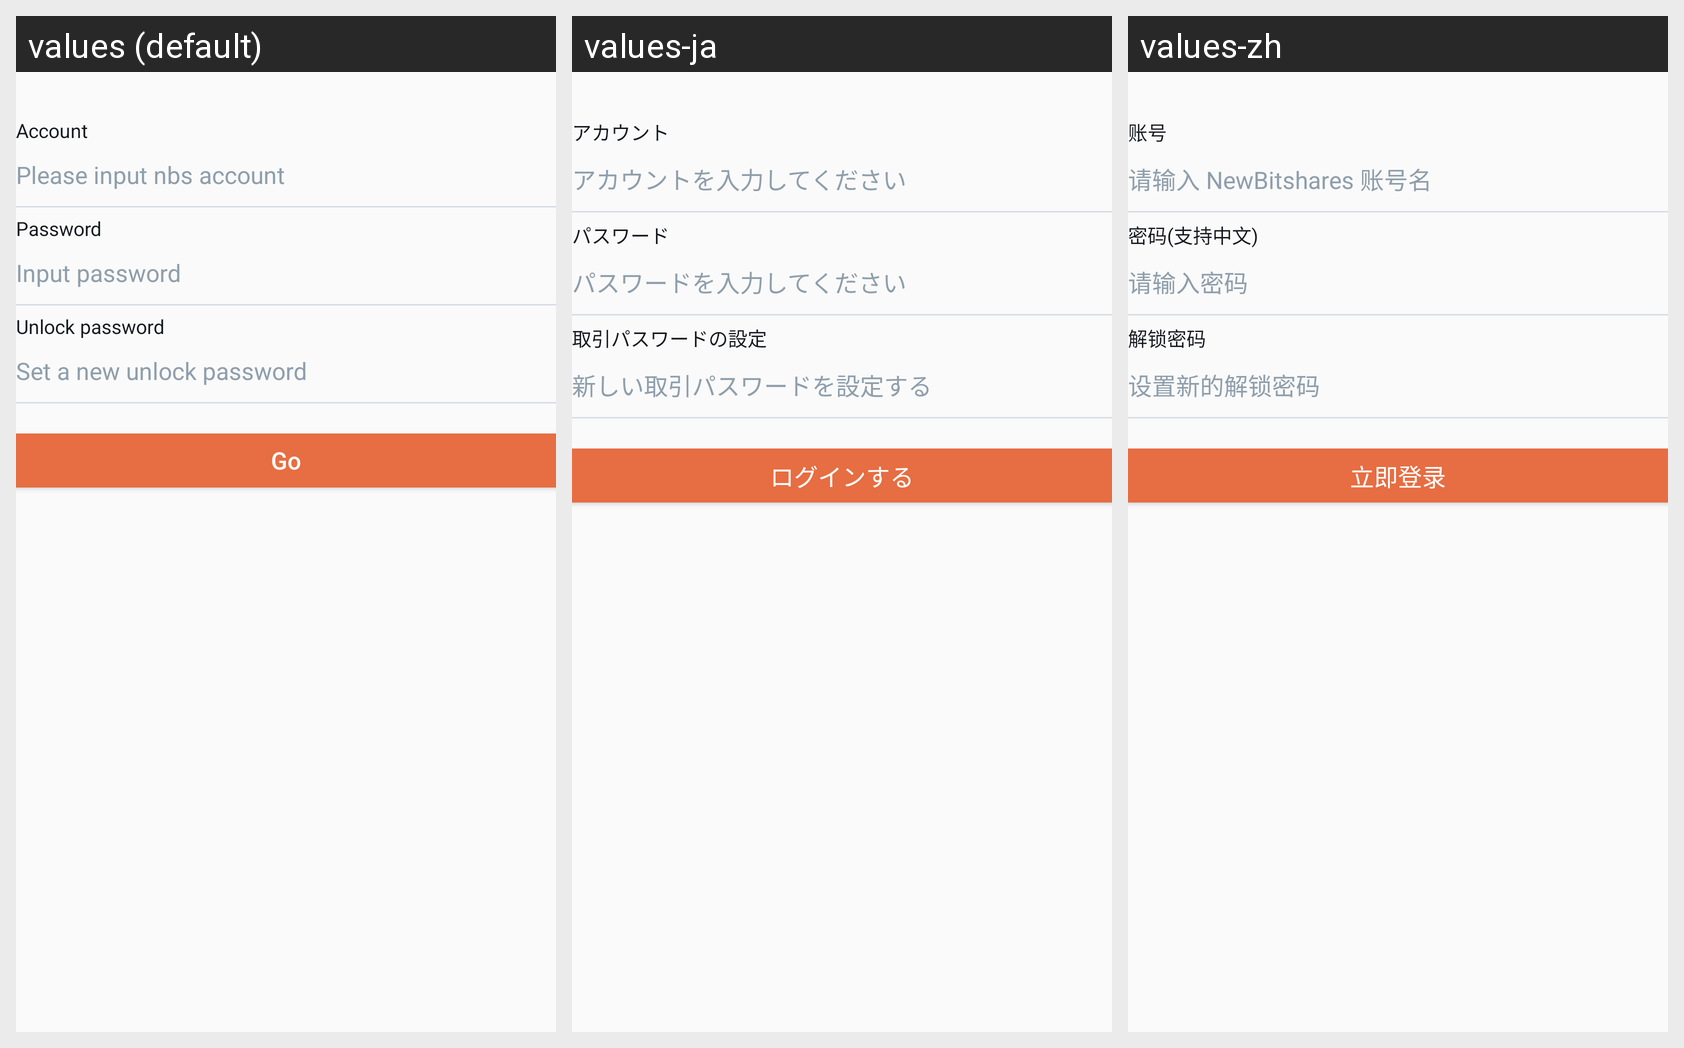

Translations of the strings shown on this Android screen, per locale in the grid:
Android screen res/layout/fragment_login_account_mode.xml rendered under 3 locales, left to right: values (default), values-ja, values-zh. Device: Nexus 5 (rendered at 1080×1920; each locale shown at half size, 540×960, under a caption strip naming it); theme AppTheme.
Strings drawn on this screen, with the default value and each locale's value (text and hints the layout hard-codes, and strings that could not be matched under every locale, appear in the picture but are not listed):

kLoginCellAccountName
  values: Account
  values-ja: アカウント
  values-zh: 账号

kLoginTipsPlaceholderAccount
  values: Please input nbs account
  values-ja: アカウントを入力してください
  values-zh: 请输入 NewBitshares 账号名

kLoginPasswordWithChineseWords
  values: Password
  values-ja: パスワード
  values-zh: 密码(支持中文)

tip_placeholder_password
  values: Input password
  values-ja: パスワードを入力してください
  values-zh: 请输入密码

kLoginCellSetupTradePassword
  values: Unlock password
  values-ja: 取引パスワードの設定
  values-zh: 解锁密码

kLoginTipsPlaceholderTradePassword
  values: Set a new unlock password
  values-ja: 新しい取引パスワードを設定する
  values-zh: 设置新的解锁密码

kBtnLogin
  values: Go
  values-ja: ログインする
  values-zh: 立即登录
